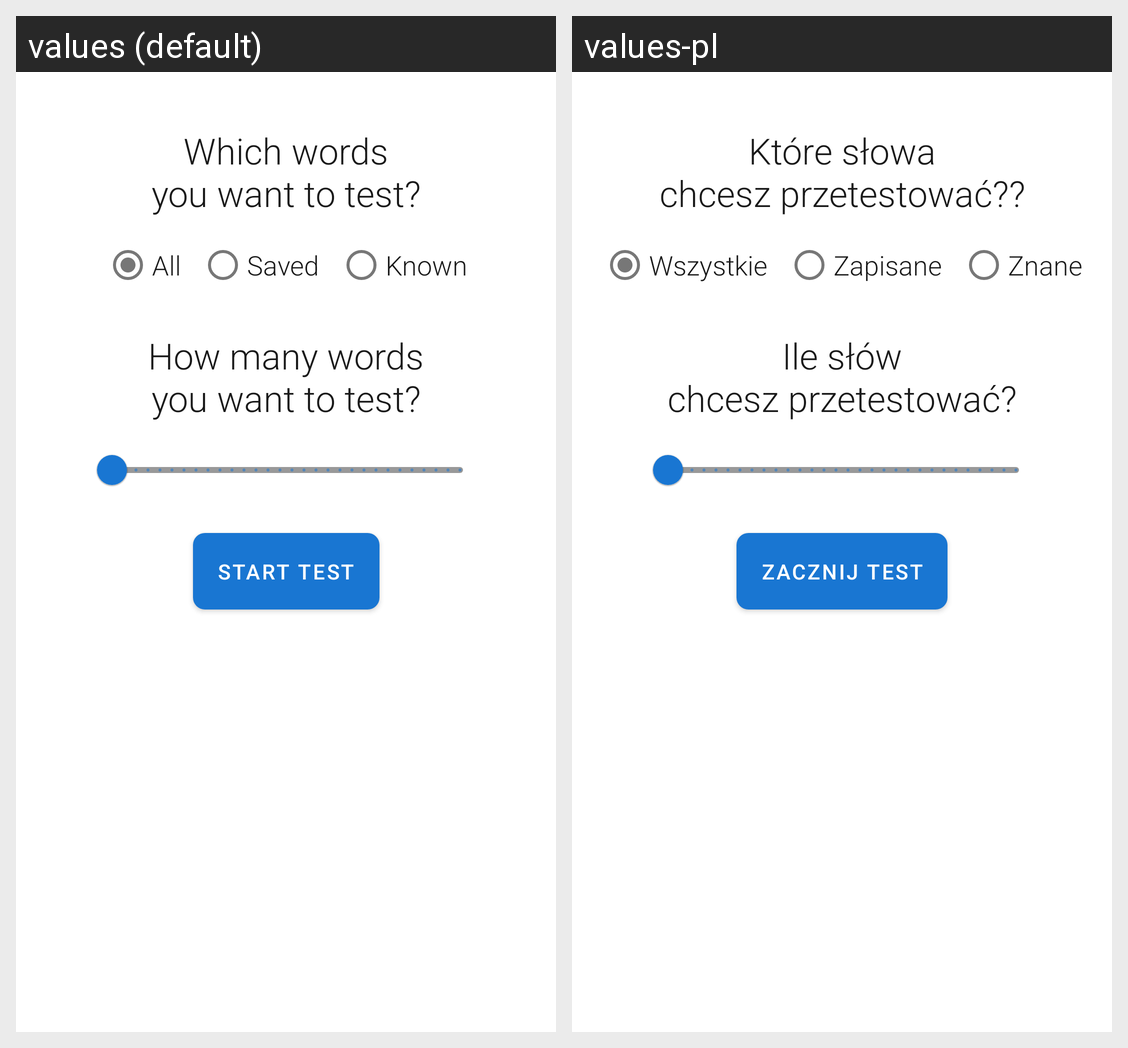

Translations of the strings shown on this Android screen, per locale in the grid:
Android screen res/layout/fragment_test_start.xml rendered under 2 locales, left to right: values (default), values-pl. Device: Nexus 5 (rendered at 1080×1920; each locale shown at half size, 540×960, under a caption strip naming it); theme AppTheme.
Strings drawn on this screen, with the default value and each locale's value (text and hints the layout hard-codes, and strings that could not be matched under every locale, appear in the picture but are not listed):

test_word_status_title
  values: Which words
      you want to test?
  values-pl: Które słowa
      chcesz przetestować??

all
  values: All
  values-pl: Wszystkie

saved
  values: Saved
  values-pl: Zapisane

known
  values: Known
  values-pl: Znane

test_number_of_words_title
  values: How many words
      you want to test?
  values-pl: Ile słów
      chcesz przetestować?

start_test
  values: Start test
  values-pl: Zacznij test
